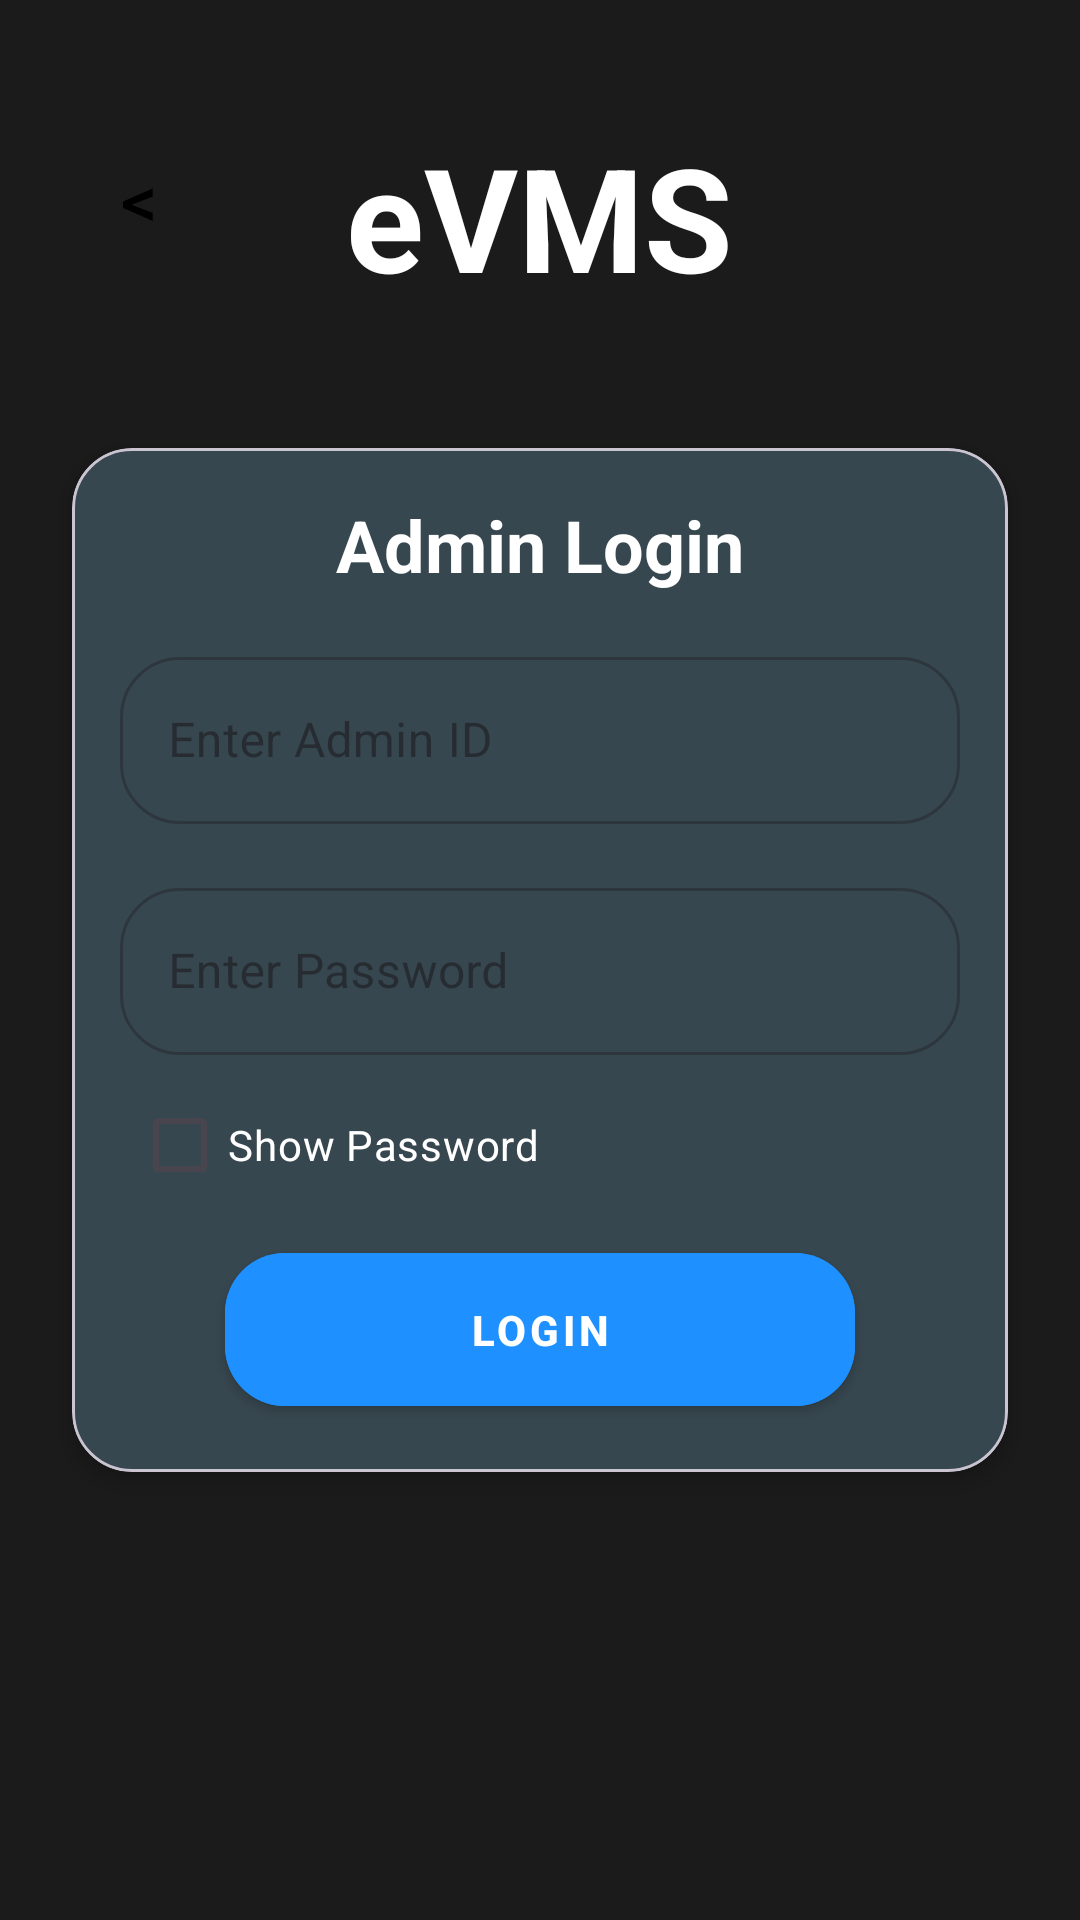

The Android layout XML behind this screen, and the referenced resources:
<!-- AndroidManifest.xml: application theme Theme.EVMS -->
<!-- res/layout/activity_login_admin.xml -->
<?xml version="1.0" encoding="utf-8"?>
<androidx.constraintlayout.widget.ConstraintLayout xmlns:android="http://schemas.android.com/apk/res/android"
    xmlns:app="http://schemas.android.com/apk/res-auto"
    xmlns:tools="http://schemas.android.com/tools"
    android:id="@+id/main"
    android:layout_width="match_parent"
    android:layout_height="match_parent"
    android:background="@color/background_dark"
    tools:context=".loginAdmin">

    <RelativeLayout
        android:id="@+id/titleLayout"
        android:layout_width="0dp"
        android:layout_marginTop="40dp"
        android:layout_marginLeft="24dp"
        android:layout_marginRight="24dp"
        android:layout_height="wrap_content"
        app:layout_constraintTop_toTopOf="parent"
        app:layout_constraintStart_toStartOf="parent"
        app:layout_constraintEnd_toEndOf="parent">

        <Button
            android:id="@+id/backButton"
            android:layout_width="45dp"
            android:layout_height="60dp"
            android:layout_alignParentStart="true"
            android:gravity="center_horizontal"
            android:layout_centerHorizontal="true"
            android:layout_centerVertical="true"
            android:text="&lt;"
            android:padding="8dp"
            android:textSize="24sp"
            android:textColor="@color/text_primary"
            android:backgroundTint="@color/cardview_light_background"
            android:background="@null"
            android:onClick="onBackButtonClick" />

        <TextView
            android:id="@+id/text_app_name"
            android:layout_width="wrap_content"
            android:layout_height="wrap_content"
            android:layout_centerHorizontal="true"
            android:layout_centerVertical="true"
            android:text="eVMS"
            android:textSize="48sp"
            android:textStyle="bold"
            android:textColor="@color/text_secondary" />
    </RelativeLayout>


    <com.google.android.material.card.MaterialCardView
        android:id="@+id/card_login"
        android:layout_width="0dp"
        android:layout_height="wrap_content"
        app:cardCornerRadius="20dp"
        app:cardElevation="4dp"
        android:layout_marginLeft="24dp"
        android:layout_marginRight="24dp"
        app:cardBackgroundColor="@color/card_color"
        app:layout_constraintStart_toStartOf="parent"
        app:layout_constraintEnd_toEndOf="parent"
        app:layout_constraintTop_toTopOf="parent"
        app:layout_constraintBottom_toBottomOf="parent"
        app:layout_constraintVertical_bias="0.5"
        app:layout_constraintHorizontal_bias="0.5"
        android:layout_marginTop="0dp">

        <LinearLayout
            android:layout_width="match_parent"
            android:layout_height="wrap_content"
            android:orientation="vertical"
            android:padding="16dp">

            <TextView
                android:id="@+id/text_login_heading"
                android:layout_width="wrap_content"
                android:layout_height="wrap_content"
                android:text="Admin Login"
                android:textSize="24sp"
                android:textStyle="bold"
                android:textColor="@color/text_secondary"
                android:layout_gravity="center_horizontal"
                android:layout_marginBottom="16dp" />

            <com.google.android.material.textfield.TextInputLayout
                android:id="@+id/text_input_layout_adminID"
                style="@style/RoundedTextInputLayout"
                android:layout_width="match_parent"
                android:layout_height="wrap_content"
                android:layout_marginBottom="16dp"
                android:hint="Enter Admin ID"
                app:hintTextColor="@color/hint_text_color">

                <com.google.android.material.textfield.TextInputEditText
                    android:id="@+id/text_adminID"
                    android:layout_width="match_parent"
                    android:layout_height="wrap_content"
                    android:inputType="text"
                    android:textColorHint="@color/text_secondary" />
            </com.google.android.material.textfield.TextInputLayout>

            <com.google.android.material.textfield.TextInputLayout
                android:id="@+id/text_input_layout_adminPassword"
                style="@style/RoundedTextInputLayout"
                android:layout_width="match_parent"
                android:layout_height="wrap_content"
                android:layout_marginBottom="16dp"
                android:hint="Enter Password"
                app:hintTextColor="@color/hint_text_color">

                <com.google.android.material.textfield.TextInputEditText
                    android:id="@+id/text_adminPassword"
                    android:layout_width="match_parent"
                    android:layout_height="wrap_content"
                    android:inputType="textPassword"
                    android:textColorHint="@color/text_secondary" />
            </com.google.android.material.textfield.TextInputLayout>

            <CheckBox
                android:id="@+id/checkBox_showPassword"
                android:layout_width="wrap_content"
                android:layout_height="28dp"
                android:layout_marginStart="4dp"
                android:layout_marginEnd="4dp"
                android:text="Show Password"
                android:textColor="@color/text_secondary" />

            <com.google.android.material.button.MaterialButton
                android:id="@+id/btn_adminLoggedIn"
                style="@style/Widget.MaterialComponents.Button"
                android:layout_width="match_parent"
                android:layout_height="wrap_content"
                android:layout_marginTop="16dp"
                android:layout_marginStart="35dp"
                android:layout_marginEnd="35dp"
                android:backgroundTint="@color/button_primary"
                android:padding="16dp"
                android:textStyle="bold"
                android:text="Login"
                app:cornerRadius="20dp" />
        </LinearLayout>
    </com.google.android.material.card.MaterialCardView>
</androidx.constraintlayout.widget.ConstraintLayout>
<!-- resources referenced by this layout -->
<resources>
  <color name="background_dark">#1B1B1B</color>
  <color name="button_primary">#1E90FF</color>
  <color name="card_color">#37474F</color>
  <color name="hint_text_color">#80FFFFFF</color>
  <color name="text_primary">#000000</color>
  <color name="text_secondary">#FFFFFF</color>
  <style name="RoundedTextInputLayout" parent="Widget.MaterialComponents.TextInputLayout.OutlinedBox">
          <item name="boxCornerRadiusBottomEnd">20dp</item>
          <item name="boxCornerRadiusBottomStart">20dp</item>
          <item name="boxCornerRadiusTopEnd">20dp</item>
          <item name="boxCornerRadiusTopStart">20dp</item>
      </style>
  <style name="Theme.EVMS" parent="Base.Theme.EVMS" />
  <style name="Base.Theme.EVMS" parent="Theme.Material3.DayNight.NoActionBar">
          
          
      </style>
</resources>
